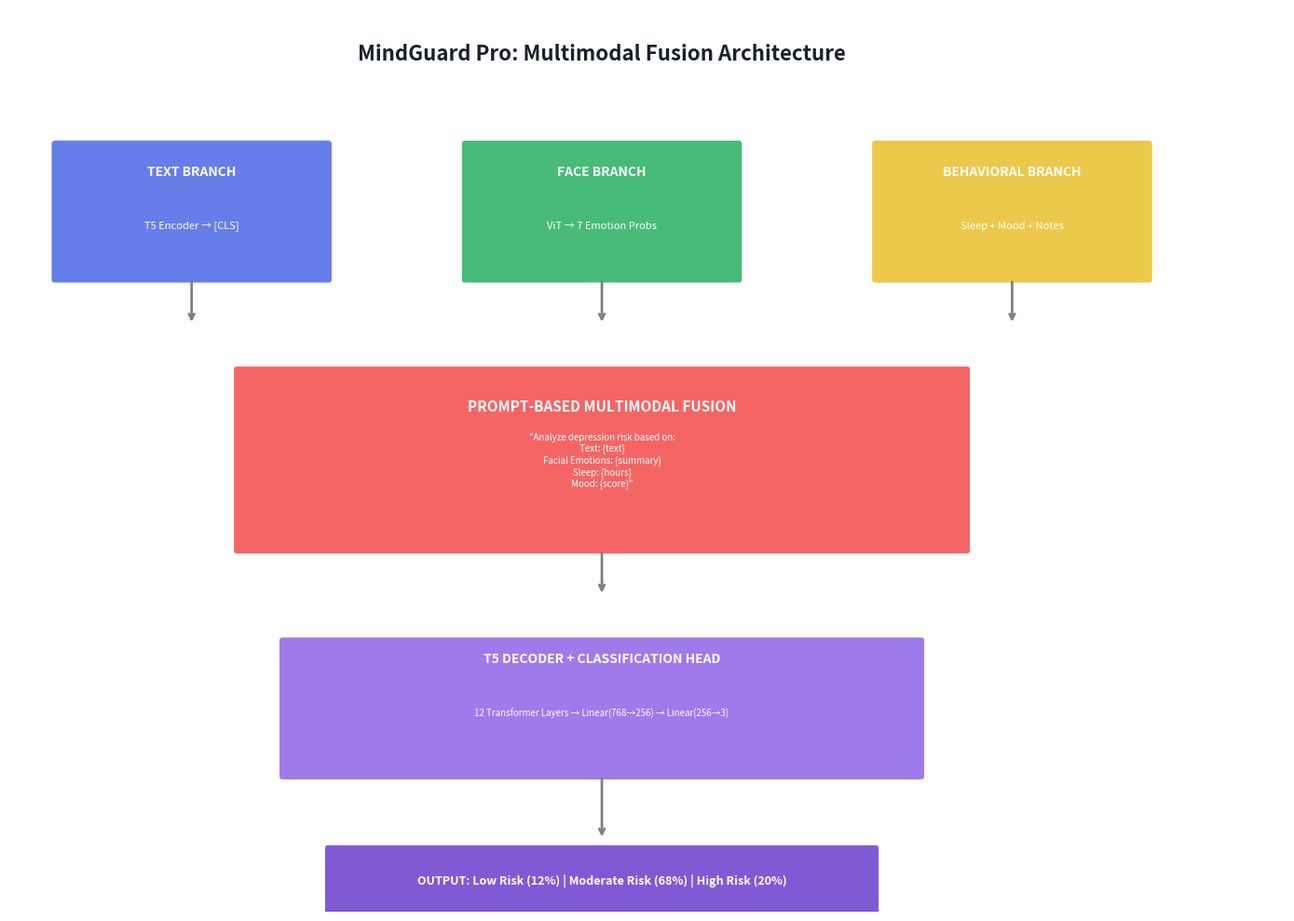

Python code for this plot:
# generate_multimodal_fusion_diagram.py
import matplotlib.pyplot as plt
import matplotlib.patches as patches
from matplotlib.patches import FancyBboxPatch, FancyArrowPatch

fig, ax = plt.subplots(1, 1, figsize=(14, 10))
ax.set_xlim(0, 14)
ax.set_ylim(0, 10)
ax.axis('off')

# Text Branch
rect_text = FancyBboxPatch((0.5, 7), 3, 1.5, boxstyle="round,pad=0.05",
                            facecolor='#667eea', edgecolor='white', linewidth=2)
ax.add_patch(rect_text)
ax.text(2, 8.2, 'TEXT BRANCH', ha='center', va='center', fontsize=10, fontweight='bold', color='white')
ax.text(2, 7.6, 'T5 Encoder → [CLS]', ha='center', va='center', fontsize=8, color='white')

# Face Branch
rect_face = FancyBboxPatch((5, 7), 3, 1.5, boxstyle="round,pad=0.05",
                            facecolor='#48bb78', edgecolor='white', linewidth=2)
ax.add_patch(rect_face)
ax.text(6.5, 8.2, 'FACE BRANCH', ha='center', va='center', fontsize=10, fontweight='bold', color='white')
ax.text(6.5, 7.6, 'ViT → 7 Emotion Probs', ha='center', va='center', fontsize=8, color='white')

# Behavioral Branch
rect_behav = FancyBboxPatch((9.5, 7), 3, 1.5, boxstyle="round,pad=0.05",
                             facecolor='#ecc94b', edgecolor='white', linewidth=2)
ax.add_patch(rect_behav)
ax.text(11, 8.2, 'BEHAVIORAL BRANCH', ha='center', va='center', fontsize=10, fontweight='bold', color='white')
ax.text(11, 7.6, 'Sleep + Mood + Notes', ha='center', va='center', fontsize=8, color='white')

# Arrows to fusion
for x in [2, 6.5, 11]:
    ax.annotate('', xy=(x, 6.5), xytext=(x, 7), arrowprops=dict(arrowstyle='->', color='gray', lw=2))

# Fusion Module
rect_fusion = FancyBboxPatch((2.5, 4), 8, 2, boxstyle="round,pad=0.05",
                              facecolor='#f56565', edgecolor='white', linewidth=2)
ax.add_patch(rect_fusion)
ax.text(6.5, 5.6, 'PROMPT-BASED MULTIMODAL FUSION', ha='center', va='center', fontsize=11, fontweight='bold', color='white')
ax.text(6.5, 5, '"Analyze depression risk based on:\nText: {text}\nFacial Emotions: {summary}\nSleep: {hours}\nMood: {score}"', 
        ha='center', va='center', fontsize=7, color='white')

# Arrow to decoder
ax.annotate('', xy=(6.5, 3.5), xytext=(6.5, 4), arrowprops=dict(arrowstyle='->', color='gray', lw=2))

# T5 Decoder
rect_decoder = FancyBboxPatch((3, 1.5), 7, 1.5, boxstyle="round,pad=0.05",
                               facecolor='#9f7aea', edgecolor='white', linewidth=2)
ax.add_patch(rect_decoder)
ax.text(6.5, 2.8, 'T5 DECODER + CLASSIFICATION HEAD', ha='center', va='center', fontsize=10, fontweight='bold', color='white')
ax.text(6.5, 2.2, '12 Transformer Layers → Linear(768→256) → Linear(256→3)', ha='center', va='center', fontsize=7, color='white')

# Arrow to output
ax.annotate('', xy=(6.5, 0.8), xytext=(6.5, 1.5), arrowprops=dict(arrowstyle='->', color='gray', lw=2))

# Output
rect_output = FancyBboxPatch((3.5, 0), 6, 0.7, boxstyle="round,pad=0.05",
                              facecolor='#805ad5', edgecolor='white', linewidth=2)
ax.add_patch(rect_output)
ax.text(6.5, 0.35, 'OUTPUT: Low Risk (12%) | Moderate Risk (68%) | High Risk (20%)', 
        ha='center', va='center', fontsize=9, fontweight='bold', color='white')

# Title
ax.text(6.5, 9.5, 'MindGuard Pro: Multimodal Fusion Architecture', 
        ha='center', va='center', fontsize=16, fontweight='bold', color='#1a202c')

plt.tight_layout()
plt.savefig('multimodal_fusion_diagram.png', dpi=300, bbox_inches='tight', facecolor='white')
print('✅ multimodal_fusion_diagram.png generated')
